Run: headless pygame with SDL's dummy video driver; simulated clock (each Clock.tick advances the game by its frame time, no real sleeping); random seed 0; keys injected as events and as key.get_pressed() state; no mouse input.
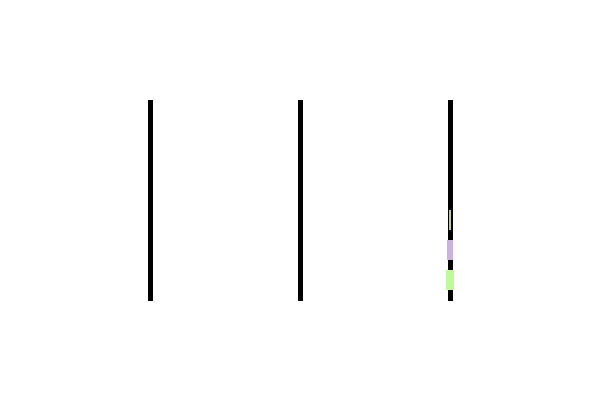
Frame 1 of 4 · flips 1–60 · no input
Frame 2 of 4 · flips 61–180 · tapped SPACE, RETURN · held RIGHT (→), D · screen unchanged from frame 1, image omitted
Frame 3 of 4 · flips 181–300 · held DOWN (↓), S · screen unchanged from frame 2, image omitted
Frame 4 of 4 · flips 301–420 · held LEFT (←), A, UP (↑), W · screen unchanged from frame 3, image omitted

The pygame program that drew these frames:

import pygame
import random

# Initialize pygame
pygame.init()

# Set up display
WIDTH, HEIGHT = 600, 400
screen = pygame.display.set_mode((WIDTH, HEIGHT))
pygame.display.set_caption("Tower of Hanoi")

# Colors
WHITE = (255, 255, 255)
GREEN = (34, 177, 76)
RED = (255, 0, 0)
BLACK = (0, 0, 0)
BLUE = (0, 0, 255)

# Disk class
class Disk:
    def __init__(self, radius):
        self.radius = radius
        self.color = (random.randint(100, 255), random.randint(100, 255), random.randint(100, 255))

    def draw(self, x, y):
        pygame.draw.rect(screen, self.color, pygame.Rect(x - self.radius, y, self.radius * 2, 20))


# Pole class
class Pole:
    def __init__(self, x):
        self.x = x
        self.disks = []

    def draw(self):
        pygame.draw.line(screen, BLACK, (self.x, 100), (self.x, 300), 5)
        for i, disk in enumerate(self.disks):
            disk.draw(self.x, 300 - 30 * (i + 1))

    def push(self, disk):
        if len(self.disks) == 0 or self.disks[-1].radius > disk.radius:
            self.disks.append(disk)
            return True
        return False

    def pop(self):
        if self.disks:
            return self.disks.pop()
        return None


# Game class
class TowerOfHanoi:
    def __init__(self):
        self.poles = [Pole(150), Pole(300), Pole(450)]  # Three poles at different x positions
        self.moves = []  # Store the sequence of moves
        self.generate_disks()  # Create and shuffle disks

    def generate_disks(self):
        # Create 5 disks and shuffle them
        self.disks = [Disk(radius) for radius in range(1, 6)]
        random.shuffle(self.disks)

        # Push all disks to pole A
        for disk in self.disks:
            self.poles[0].push(disk)

    def move_disk(self, from_pole, to_pole):
        disk = from_pole.pop()
        if disk:
            if to_pole.push(disk):
                self.moves.append((from_pole, to_pole))
                return True
        return False

    def draw(self):
        screen.fill(WHITE)
        for pole in self.poles:
            pole.draw()

    def solve(self, n, from_pole, to_pole, aux_pole):
        if n == 0:
            return
        # Move n-1 disks to auxiliary pole
        self.solve(n - 1, from_pole, aux_pole, to_pole)
        # Move the nth disk to destination pole
        self.move_disk(from_pole, to_pole)
        # Move n-1 disks from auxiliary pole to destination pole
        self.solve(n - 1, aux_pole, to_pole, from_pole)

    def is_solved(self):
        # Check if all disks are in pole C
        return len(self.poles[2].disks) == 5


def main():
    clock = pygame.time.Clock()
    game = TowerOfHanoi()
    running = True
    game_solved = False
    game.draw()

    while running:
        clock.tick(60)  # Set FPS to 60

        for event in pygame.event.get():
            if event.type == pygame.QUIT:
                running = False

        if not game_solved:
            # Solve the puzzle if not solved
            game.solve(5, game.poles[0], game.poles[2], game.poles[1])
            game_solved = True

        game.draw()
        pygame.display.flip()

    pygame.quit()


if __name__ == "__main__":
    main()
